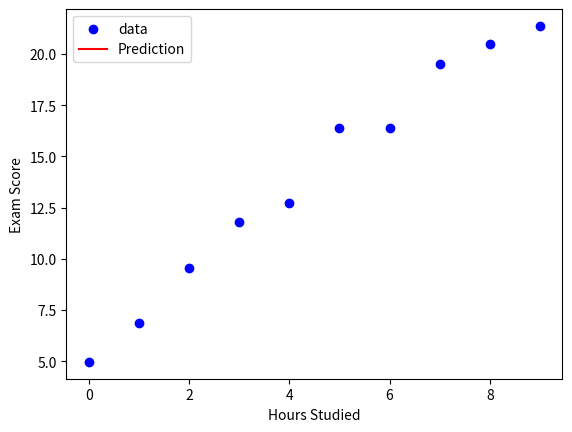

Here is the Python script that generated this plot:
# Simple linear reggression
import numpy as np
import matplotlib.pyplot as plt

# Generate dataset
X = np.arange(0, 10, 1)

y = 2 * X + 5 + np.random.randn(len(X))

X = np.array(X)
y = np.array(y)

w = 0.0
b = 0.0
learning_rate = 0.1
epochs = 1000

for i in range(epochs):
    y_pred = w * X + b
    dw = (-2 / len(X) * np.sum(X * (y - y_pred)))
    db = (-2 / len(X) * np.sum(y - y_pred))

    w -= learning_rate * dw
    b -= learning_rate * db


# Make prediction
X_plot = np.linspace(0, 10, 100)
y_plot = w * X_plot + b

plt.scatter(X, y, color='blue', label='data')
plt.plot(X_plot, y_plot, color='red', label='Prediction')
plt.xlabel('Hours Studied')
plt.ylabel('Exam Score')
plt.legend()
plt.show()

hours = 7
predicted_score = w * hours + b
print(f"Predicted score for {hours} hours: {predicted_score:.2f}")